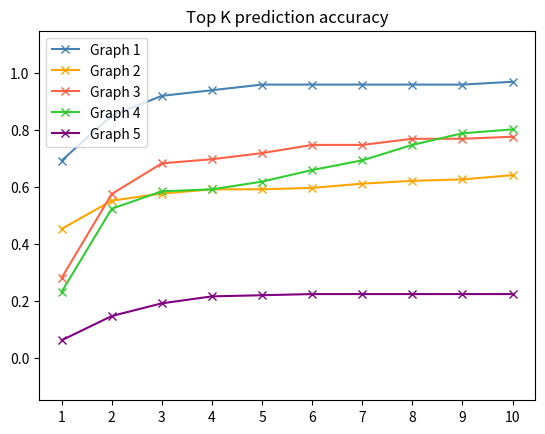

This chart was generated by the following Python code:
import matplotlib.pyplot as plt

accuracy_1 = [0.693069306930693, 0.8514851485148515, 0.9207920792079208, 0.9405940594059405, 0.9603960396039604,
              0.9603960396039604, 0.9603960396039604, 0.9603960396039604, 0.9603960396039604, 0.9702970297029703]
accuracy_2 = [0.4527363184079602, 0.5522388059701493, 0.5771144278606966, 0.5920398009950248, 0.5920398009950248,
              0.5970149253731343, 0.6119402985074627, 0.6218905472636815, 0.6268656716417911, 0.6417910447761194]
accuracy_3 = [0.2805755395683453, 0.5755395683453237, 0.6834532374100719, 0.697841726618705, 0.7194244604316546,
              0.7482014388489209, 0.7482014388489209, 0.7697841726618705, 0.7697841726618705, 0.7769784172661871]
accuracy_4 = [0.23129251700680273, 0.5238095238095238, 0.5850340136054422, 0.5918367346938775, 0.6190476190476191,
              0.6598639455782312, 0.6938775510204082, 0.7482993197278912, 0.7891156462585034, 0.8027210884353742]
accuracy_5 = [0.06097560975609756, 0.14634146341463414, 0.1910569105691057, 0.21544715447154472, 0.21951219512195122,
              0.22357723577235772, 0.22357723577235772, 0.22357723577235772, 0.22357723577235772, 0.22357723577235772]

graph_1 = plt.plot(list(range(1, 11)), accuracy_1, 'x-', color='steelblue')
graph_2 = plt.plot(list(range(1, 11)), accuracy_2, 'x-', color='orange')
graph_3 = plt.plot(list(range(1, 11)), accuracy_3, 'x-', color='tomato')
graph_4 = plt.plot(list(range(1, 11)), accuracy_4, 'x-', color='limegreen')
graph_5 = plt.plot(list(range(1, 11)), accuracy_5, 'x-', color='purple')
plt.ylim(-.15, 1.15)
plt.xticks(list(range(1, 11)), list(range(1, 11)))
plt.title(f'Top K prediction accuracy')
plt.legend(graph_1 + graph_2 + graph_3 + graph_4 + graph_5, ['Graph 1', 'Graph 2', 'Graph 3', 'Graph 4', 'Graph 5'])
plt.show()